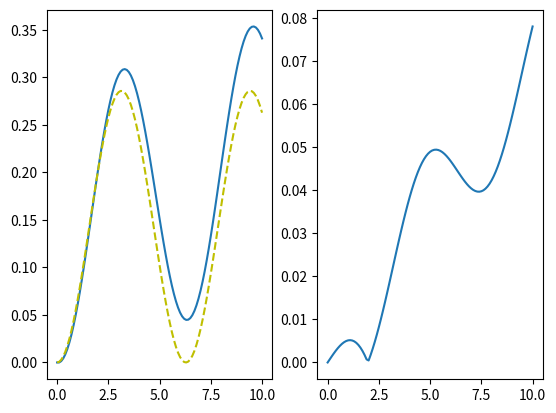

Write the Python code that produced this figure.
"""
[redacted]
	Opdrachten 6, 7
"""
# === Imports ===
import numpy as np
from matplotlib import pyplot as plt

# === Variables ===
dt = 0.1  	# [s] grootte van tijdstappen
t0 = 0  	# [s] Starttijd van simulatie
t1 = 10  	# [s] Eindtijd van sim
x0 = 0  	# [m] beginpositie
v0 = 0  	# [m/s] beginsnelheid
a0 = -9.81  # [m/s^2] beginacceleratie
m = 7.0  	# [kg] massa

time = np.linspace(t0, t1, 1 + round((t1 - t0) / dt))  # time


# === Functions ===
def numeriek(start_positie, start_snelheid, tijd):
	"""

	:param start_positie: De start positie
	:param start_snelheid: De start snelheid
	:param tijd: Tijd (in vector vorm)
	:return: De posities op elk tijdstip in een np.array
	"""
	# Function variables
	positie = np.zeros(len(tijd))
	snelheid = np.zeros(len(tijd))
	acceleratie = versnelling(tijd)

	positie[0] = start_positie
	snelheid[0] = start_snelheid

	for t in range(len(tijd) - 1):
		d_t = tijd[t + 1] - tijd[t]
		snelheid[t + 1] = snelheid[t] + acceleratie[t] * d_t
		positie[t + 1] = positie[t] + snelheid[t] * d_t
	return positie


def analytisch(start_positie, start_snelheid, tijd):
	"""
	a = cos(t)/m ==> v = v0 + sin(t)/m ==> s = s0 + v0*t - (cos(t) - 1)/m
	:param start_positie: beginpositie
	:param start_snelheid: beginsnelheid
	:param tijd: tijd
	:return:
	"""
	global m
	position = np.zeros(len(tijd))  # Position vector

	for t in range(len(tijd)):
		position[t] = start_positie + start_snelheid * tijd[t] - np.cos(tijd[t])/m + 1/m
	return position


def versnelling(t):
	"""

	:param t: tijd
	:return:
	"""
	global m
	f = np.cos(t)
	a = f / m
	return a


# === Returns ===
# n = numeriek(x0, v0, 0, time)
# n -= analytisch(x0, v0, 0, time)

# === Prints ===
print(f'Positie voor t = {6.1} volgens numerieke integratie: {numeriek(x0, v0, time)[61]}')
print(f'Positie voor t = {6.1} volgens analytische benadering: {analytisch(x0, v0, time)[61]}')
print(f'Verschil voor t = 6.1 : {abs(numeriek(x0, v0, time)[61]-analytisch(x0, v0, time)[61])}')

# === Plots ===
fig, ax = plt.subplots(1, 2)
ax[0].plot(time, numeriek(x0, v0, time))  # Plot de numerieke resultaten
ax[0].plot(time, analytisch(x0, v0, time), 'y--')  # Plot analytische resultaten als gele stippellijn
ax[1].plot(time, abs(numeriek(x0, v0, time) - analytisch(x0, v0, time)))  # Plot het verschil

plt.show()
